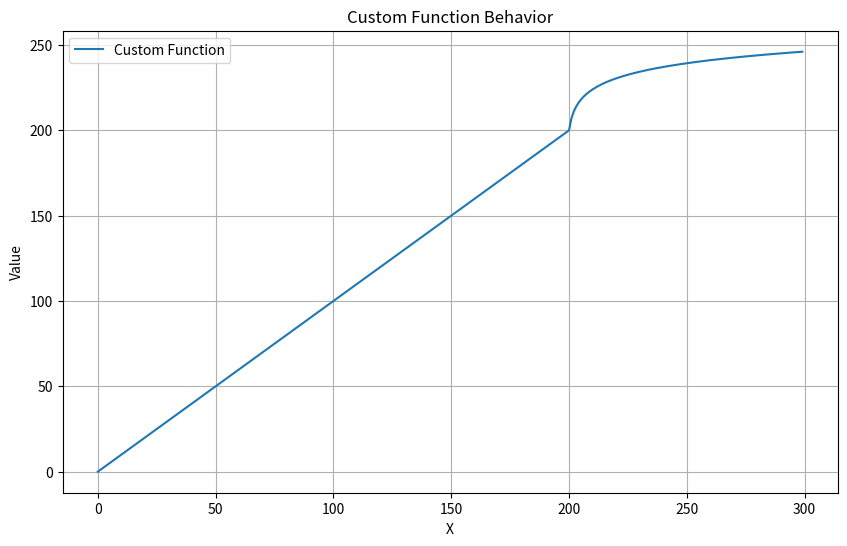

Generate this figure with matplotlib:
import numpy as np
import matplotlib.pyplot as plt

def custom_function(x):
    if x <= 200:
        # Linear increase for the first 200 entries
        return x
    else:
        # After 200, it marginally increases
        # Adjust the rate of increase as needed
        return 200 + (np.log(x - 199) * 10)

# Generating values for demonstration
x_values = np.arange(0, 300)
y_values = np.array([custom_function(x) for x in x_values])

# Plotting
plt.figure(figsize=(10, 6))
plt.plot(x_values, y_values, label="Custom Function")
plt.xlabel('X')
plt.ylabel('Value')
plt.title('Custom Function Behavior')
plt.legend()
plt.grid(True)
plt.show()
